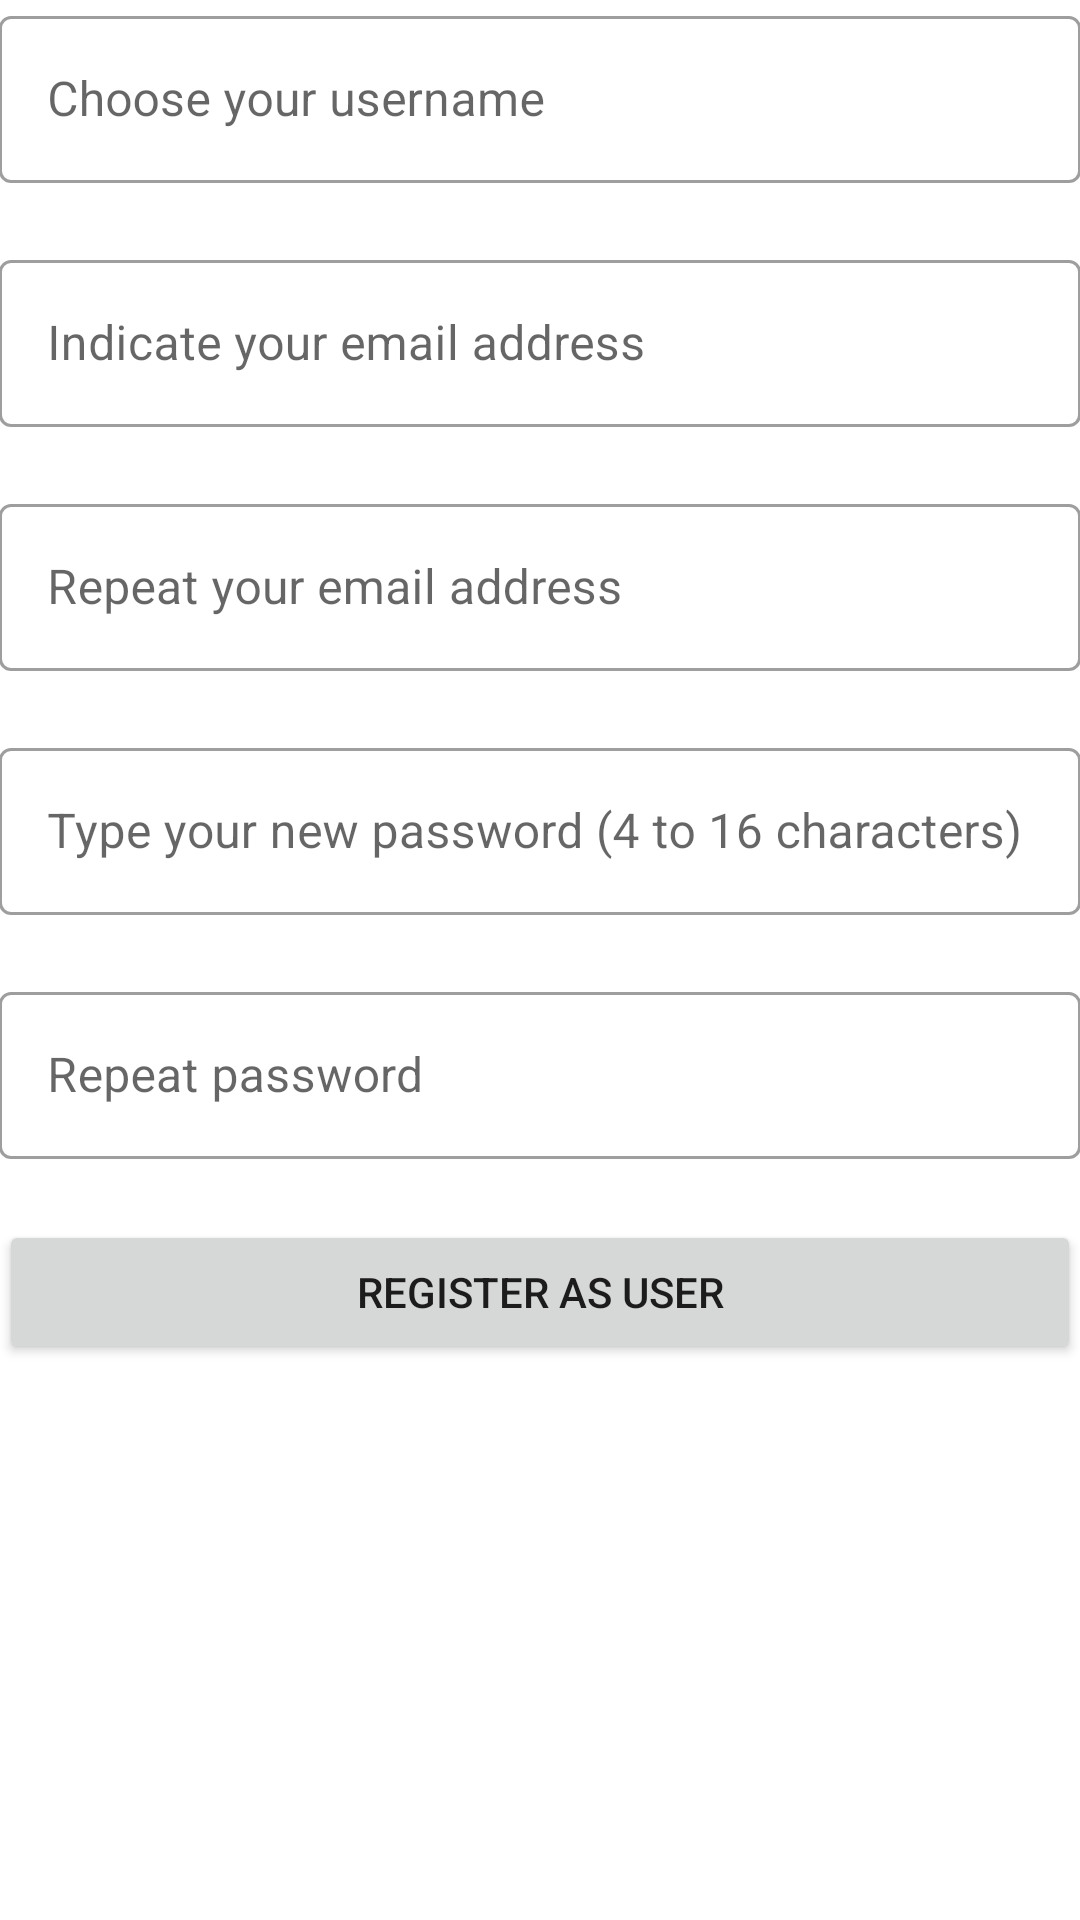

Reconstruct the res/layout file that produces this screen, plus the resources it refers to.
<!-- AndroidManifest.xml: application theme XolisTheme -->
<!-- res/layout/fragment_register.xml -->
<?xml version="1.0" encoding="utf-8"?>
<ScrollView xmlns:android="http://schemas.android.com/apk/res/android"
    xmlns:app="http://schemas.android.com/apk/res-auto"
    android:layout_width="match_parent"
    android:layout_height="match_parent">

    <LinearLayout
        android:layout_width="match_parent"
        android:layout_height="wrap_content"
        android:orientation="vertical"
        android:paddingHorizontal="@dimen/activity_horizontal_margin"
        android:paddingVertical="@dimen/activity_vertical_margin">

        <com.google.android.material.textfield.TextInputLayout
            android:layout_width="match_parent"
            android:layout_height="wrap_content"
            android:hint="@string/register_username_hint"
            style="@style/Widget.MaterialComponents.TextInputLayout.OutlinedBox"
            app:errorEnabled="true">

            <com.google.android.material.textfield.TextInputEditText
                android:id="@+id/register_username"
                android:layout_width="match_parent"
                android:layout_height="wrap_content"
                android:inputType="text" />

        </com.google.android.material.textfield.TextInputLayout>

        <com.google.android.material.textfield.TextInputLayout
            android:layout_width="match_parent"
            android:layout_height="wrap_content"
            android:hint="@string/register_email_hint"
            style="@style/Widget.MaterialComponents.TextInputLayout.OutlinedBox"
            app:errorEnabled="true">

            <com.google.android.material.textfield.TextInputEditText
                android:id="@+id/register_email"
                android:layout_width="match_parent"
                android:layout_height="wrap_content"
                android:inputType="textEmailAddress" />

        </com.google.android.material.textfield.TextInputLayout>

        <com.google.android.material.textfield.TextInputLayout
            android:layout_width="match_parent"
            android:layout_height="wrap_content"
            android:hint="@string/register_confirm_email_hint"
            style="@style/Widget.MaterialComponents.TextInputLayout.OutlinedBox"
            app:errorEnabled="true">

            <com.google.android.material.textfield.TextInputEditText
                android:id="@+id/register_confirm_email"
                android:layout_width="match_parent"
                android:layout_height="wrap_content"
                android:inputType="textEmailAddress" />

        </com.google.android.material.textfield.TextInputLayout>

        <com.google.android.material.textfield.TextInputLayout
            android:layout_width="match_parent"
            android:layout_height="wrap_content"
            android:hint="@string/register_password_hint"
            style="@style/Widget.MaterialComponents.TextInputLayout.OutlinedBox"
            app:errorEnabled="true">

            <com.google.android.material.textfield.TextInputEditText
                android:id="@+id/register_password"
                android:layout_width="match_parent"
                android:layout_height="wrap_content"
                android:inputType="textPassword" />

        </com.google.android.material.textfield.TextInputLayout>

        <com.google.android.material.textfield.TextInputLayout
            android:layout_width="match_parent"
            android:layout_height="wrap_content"
            android:hint="@string/register_confirm_password_hint"
            style="@style/Widget.MaterialComponents.TextInputLayout.OutlinedBox"
            app:errorEnabled="true">

            <com.google.android.material.textfield.TextInputEditText
                android:id="@+id/register_confirm_password"
                android:layout_width="match_parent"
                android:layout_height="wrap_content"
                android:inputType="textPassword" />

        </com.google.android.material.textfield.TextInputLayout>

        <Button
            android:id="@+id/register_save"
            android:layout_width="match_parent"
            android:layout_height="wrap_content"
            android:text="@string/register_save" />
    </LinearLayout>
</ScrollView>
<!-- resources referenced by this layout -->
<resources>
  <string name="register_confirm_email_hint">Repeat your email address</string>
  <string name="register_confirm_password_hint">Repeat password</string>
  <string name="register_email_hint">Indicate your email address</string>
  <string name="register_password_hint">Type your new password (4 to 16 characters)</string>
  <string name="register_save">Register as user</string>
  <string name="register_username_hint">Choose your username</string>
  <style name="XolisTheme" parent="Theme.MaterialComponents.DayNight.NoActionBar">
          <item name="colorPrimary">@color/primaryColor</item>
          <item name="colorPrimaryVariant">@color/primaryDarkColor</item>
          <item name="colorOnPrimary">@color/primaryTextColor</item>
          <item name="colorSecondary">@color/secondaryColor</item>
          <item name="colorSecondaryVariant">@color/secondaryDarkColor</item>
          <item name="colorOnSecondary">@color/secondaryTextColor</item>
      </style>
  <color name="primaryColor">#ff9800</color>
  <color name="primaryDarkColor">#c66900</color>
  <color name="primaryTextColor">#000000</color>
  <color name="secondaryColor">#9c27b0</color>
  <color name="secondaryDarkColor">#6a0080</color>
  <color name="secondaryTextColor">#ffffff</color>
</resources>
